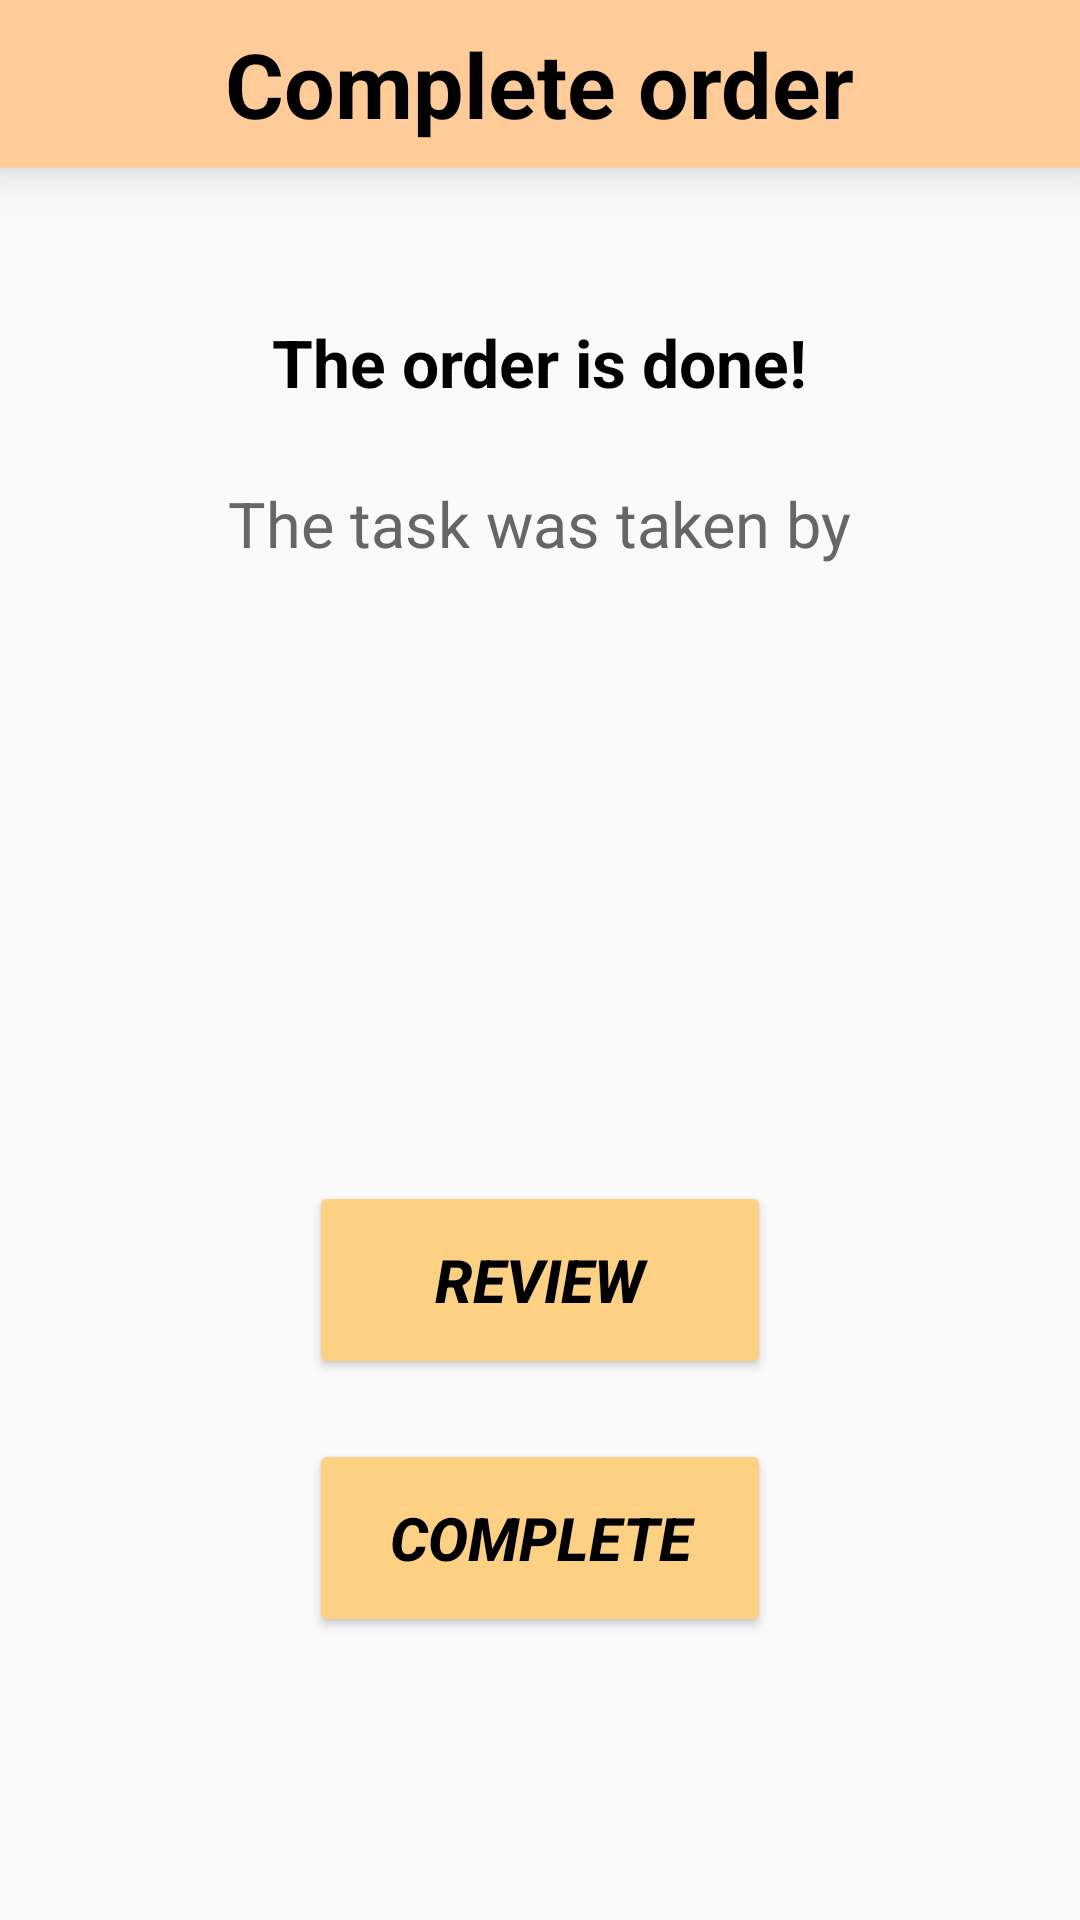

Here is an Android app screen rendered from its layout file. Give the layout XML and the strings, colors and styles it references.
<!-- AndroidManifest.xml: application theme Theme.MyApplication -->
<!-- res/layout/activity_after_complete_customer.xml -->
<?xml version="1.0" encoding="utf-8"?>
<LinearLayout
    xmlns:android="http://schemas.android.com/apk/res/android"
    xmlns:app="http://schemas.android.com/apk/res-auto"
    xmlns:tools="http://schemas.android.com/tools"
    android:layout_width="match_parent"
    android:layout_height="match_parent"
    tools:context=".ui.order.AfterCompleteCustomer"
    android:orientation="vertical">

    <androidx.appcompat.widget.Toolbar
        android:layout_width="match_parent"
        android:layout_height="wrap_content"
        android:background="@color/bright_pink"
        android:minHeight="?actionBarSize"
        android:elevation="10dp"
        android:theme="?actionBarTheme">

        <TextView
            android:layout_width="wrap_content"
            android:layout_height="wrap_content"
            android:layout_gravity="center"
            android:text="Complete order"
            android:textColor="@color/black"
            android:textSize="30sp"
            android:textStyle="bold"
            tools:context="com.example.myapplication.ui.order.OrderFoundPartner"
            />

    </androidx.appcompat.widget.Toolbar>

    <LinearLayout
        android:orientation="vertical"
        android:layout_width="match_parent"
        android:layout_height="wrap_content"
        android:gravity="center_horizontal"
        android:paddingTop="50dp"
        android:paddingStart="30dp"
        android:paddingEnd="30dp"
        android:paddingBottom="35dp"
        >

        <TextView
            android:layout_width="wrap_content"
            android:layout_height="wrap_content"
            android:text="The order is done!"
            android:textColor="@color/black"
            android:textSize="22dp"
            android:textStyle="bold"
            />

        <TextView
            android:layout_width="wrap_content"
            android:layout_height="wrap_content"
            android:id="@+id/textView4"
            android:text="The task was taken by"
            android:textColor="@color/grey"
            android:textSize="21dp"
            android:layout_marginTop="25dp"
            />
        <ListView
            android:id="@+id/UserListViewCell"
            android:layout_width="200dp"
            android:layout_height="100dp"
            android:layout_marginTop="25dp"/>



        <Button
            android:id="@+id/button2"
            android:layout_marginTop="80dp"
            android:layout_width="154dp"
            android:layout_height="66dp"
            android:backgroundTint="#FDD184"
            android:textColor="#000000"
            android:textSize="20sp"
            android:textStyle="bold|italic"
            app:cornerRadius="20dp"
            android:text="Review"
            android:onClick="ReviewButton"/>

        <Button
            android:id="@+id/button4"
            android:layout_marginTop="20dp"
            android:layout_width="154dp"
            android:layout_height="66dp"
            android:backgroundTint="#FDD184"
            android:textColor="#000000"
            android:textSize="20sp"
            android:textStyle="bold|italic"
            app:cornerRadius="20dp"
            android:text="Complete"
            android:onClick="CompleteCustomerAfter"/>


    </LinearLayout>


</LinearLayout>
<!-- resources referenced by this layout -->
<resources>
  <color name="black">#FF000000</color>
  <color name="bright_pink">#FFCC99</color>
  <color name="grey">    #666666</color>
  <style name="Theme.MyApplication" parent="Theme.MaterialComponents.Light.NoActionBar.Bridge">
  
          
          <item name="colorPrimary">@color/bright_pink</item>
          <item name="colorPrimaryVariant">@color/bright_pink</item>
          <item name="colorOnPrimary">@color/white</item>
  
          
          <item name="colorSecondary">@color/teal_200</item>
          <item name="colorSecondaryVariant">@color/teal_700</item>
          <item name="colorOnSecondary">@color/black</item>
  
          
          <item name="android:statusBarColor">?attr/colorPrimaryVariant</item>
          
  
  
  
      </style>
  <color name="white">#FFFFFFFF</color>
  <color name="teal_200">#FF03DAC5</color>
  <color name="teal_700">#FF018786</color>
</resources>
